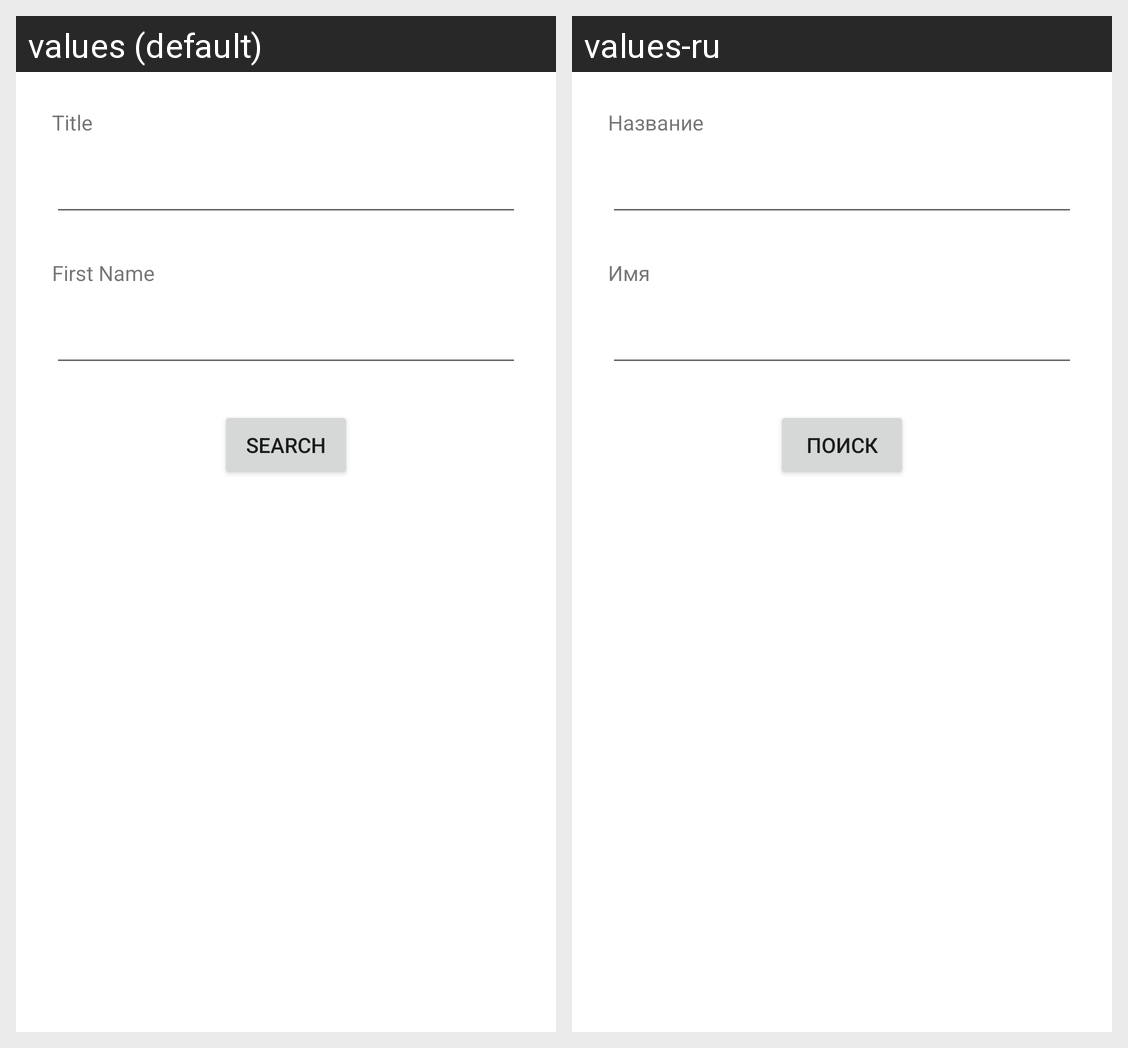

The same Android screen rendered under two of its app's locales, left to right. List the strings drawn on it with the default value and each locale's translation.
Android screen res/layout/search_fragment.xml rendered under 2 locales, left to right: values (default), values-ru. Device: Nexus 5 (rendered at 1080×1920; each locale shown at half size, 540×960, under a caption strip naming it); theme Theme.Flibuster.
Strings drawn on this screen, with the default value and each locale's value (text and hints the layout hard-codes, and strings that could not be matched under every locale, appear in the picture but are not listed):

title
  values: Title
  values-ru: Название

first_name
  values: First Name
  values-ru: Имя

search
  values: Search
  values-ru: Поиск
